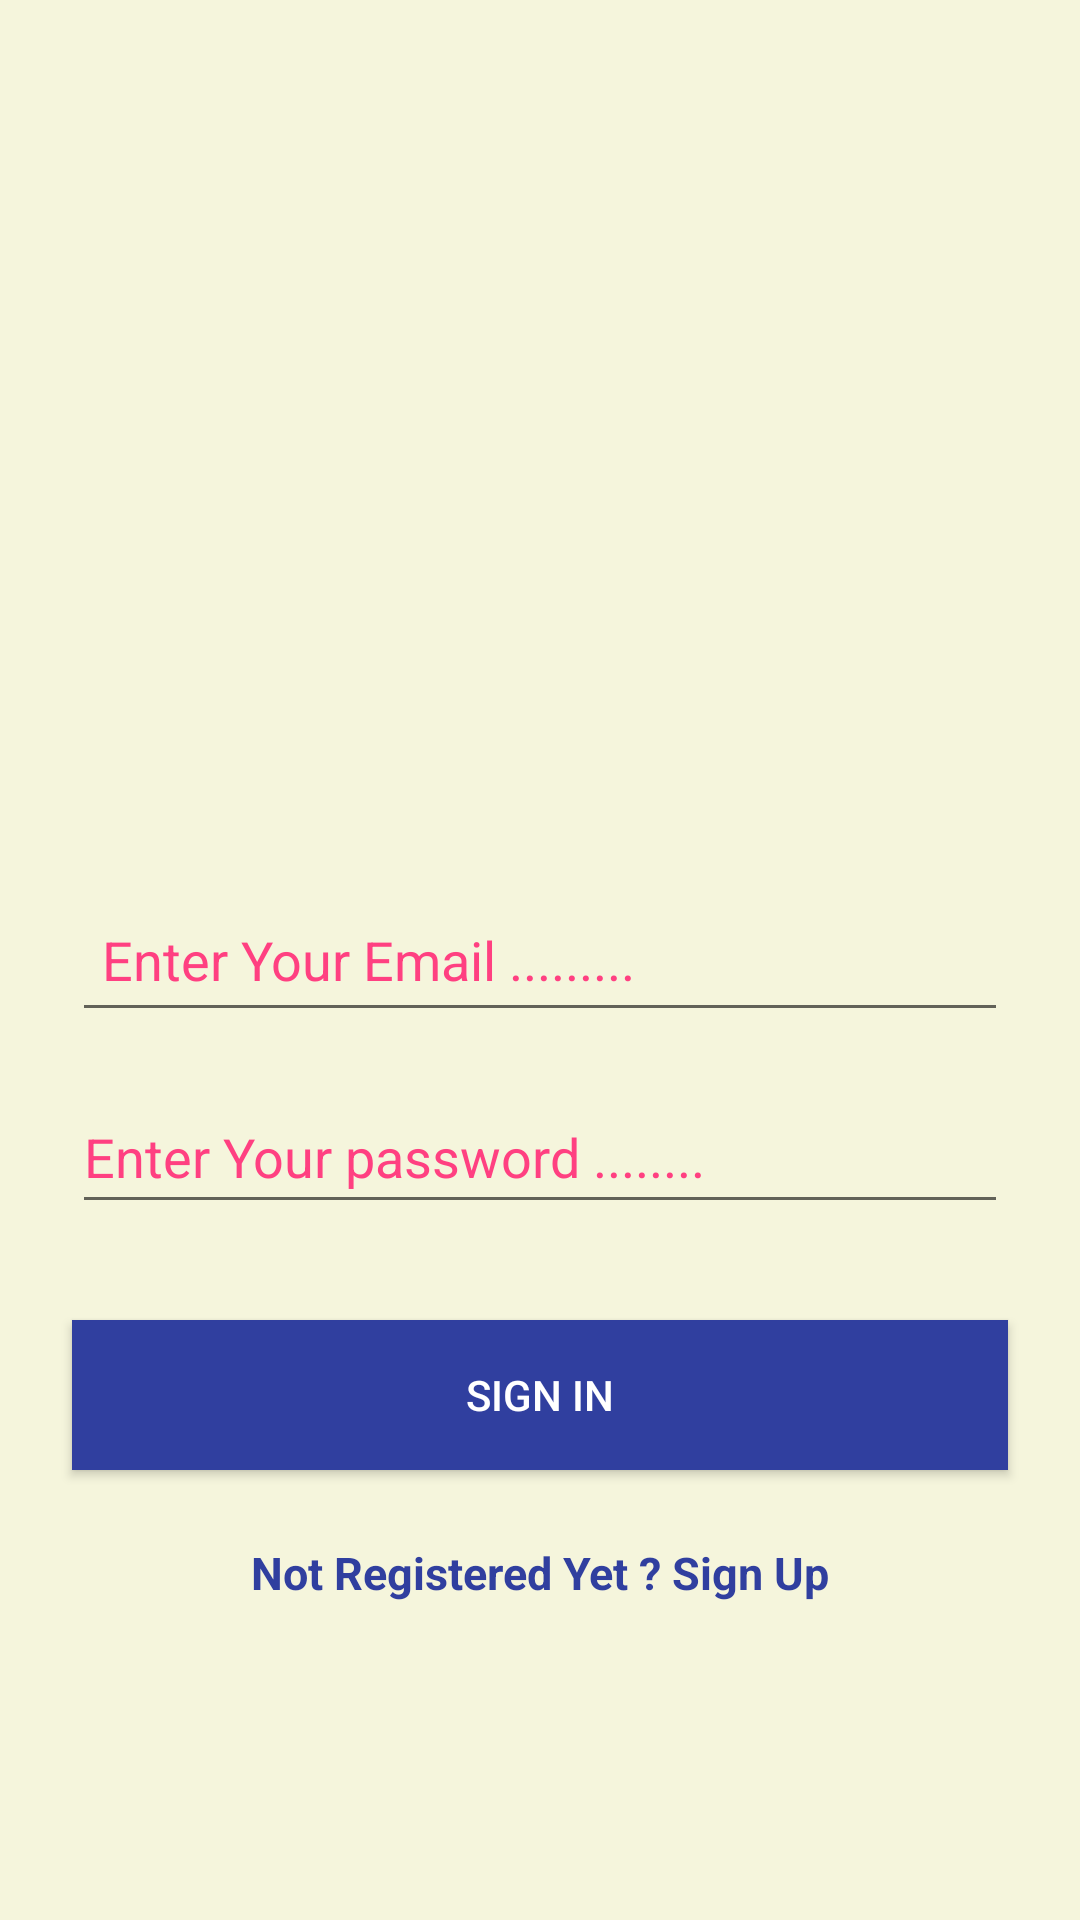

Reconstruct the res/layout file that produces this screen, plus the resources it refers to.
<!-- AndroidManifest.xml: application theme Theme.RESEP4_Android -->
<!-- res/layout/fragment_sign_in.xml -->
<?xml version="1.0" encoding="utf-8"?>
<androidx.constraintlayout.widget.ConstraintLayout
    xmlns:android="http://schemas.android.com/apk/res/android"
    xmlns:app="http://schemas.android.com/apk/res-auto"
    xmlns:tools="http://schemas.android.com/tools"
    android:layout_width="match_parent"
    android:layout_height="match_parent"
    android:background="#F5F5DC"
    tools:context=".Fragments.SignInFragment">

    <ImageView
        android:id="@+id/officeImage"
        android:layout_width="0dp"
        android:layout_height="200dp"
        android:src="@drawable/office_image_sign_in"
        android:scaleType="centerCrop"
        app:layout_constraintEnd_toEndOf="parent"
        app:layout_constraintStart_toStartOf="parent"
        app:layout_constraintTop_toTopOf="parent" />

    <EditText
        android:id="@+id/emailEditSignIn"
        android:layout_width="0dp"
        android:layout_height="48dp"
        android:layout_marginStart="24dp"
        android:layout_marginTop="96dp"
        android:layout_marginEnd="24dp"
        android:ems="10"
        android:padding="10dp"
        android:hint="Enter Your Email ........."
        android:inputType="textEmailAddress"
        android:textColor="#303F9F"
        android:textColorHint="#FF4081"
        app:layout_constraintEnd_toEndOf="parent"
        app:layout_constraintHorizontal_bias="1.0"
        app:layout_constraintStart_toStartOf="parent"
        app:layout_constraintTop_toBottomOf="@+id/officeImage" />

    <EditText
        android:id="@+id/passwordEditSignIn"
        android:layout_width="0dp"
        android:layout_height="48dp"
        android:layout_marginStart="24dp"
        android:layout_marginTop="16dp"
        android:layout_marginEnd="24dp"
        android:ems="10"
        android:hint="Enter Your password ........"
        android:inputType="textPassword"
        android:textColor="#303F9F"
        android:textColorHint="#FF4081"
        app:layout_constraintEnd_toEndOf="parent"
        app:layout_constraintHorizontal_bias="0.0"
        app:layout_constraintStart_toStartOf="parent"
        app:layout_constraintTop_toBottomOf="@+id/emailEditSignIn" />

    <Button
        android:id="@+id/signInBtn"
        android:layout_width="0dp"
        android:layout_height="50dp"
        android:layout_marginStart="24dp"
        android:layout_marginTop="32dp"
        android:layout_marginEnd="24dp"
        android:text="Sign IN"
        android:textColor="#FFFFFF"
        android:background="#303F9F"
        app:layout_constraintEnd_toEndOf="parent"
        app:layout_constraintHorizontal_bias="0.5"
        app:layout_constraintStart_toStartOf="parent"
        app:layout_constraintTop_toBottomOf="@+id/passwordEditSignIn" />

    <TextView
        android:id="@+id/signUpText"
        android:layout_width="wrap_content"
        android:layout_height="wrap_content"
        android:layout_marginTop="24dp"
        android:text="Not Registered Yet ? Sign Up"
        android:textSize="15sp"
        android:textColor="#303F9F"
        android:textStyle="bold"
        app:layout_constraintEnd_toEndOf="parent"
        app:layout_constraintHorizontal_bias="0.5"
        app:layout_constraintStart_toStartOf="parent"
        app:layout_constraintTop_toBottomOf="@+id/signInBtn" />

</androidx.constraintlayout.widget.ConstraintLayout>
<!-- resources referenced by this layout -->
<resources>
  <style name="Theme.RESEP4_Android" parent="Theme.MaterialComponents.DayNight.DarkActionBar">
          
          <item name="colorPrimary">@color/purple_500</item>
          <item name="colorPrimaryVariant">@color/purple_700</item>
          <item name="colorOnPrimary">@color/white</item>
          
          <item name="colorSecondary">@color/teal_200</item>
          <item name="colorSecondaryVariant">@color/teal_700</item>
          <item name="colorOnSecondary">@color/black</item>
          
          <item name="android:statusBarColor" tools:targetApi="l">?attr/colorPrimaryVariant</item>
          
      </style>
  <!-- not gathered from this repository: default colours our renderer supplied (Android Studio template values) -->
  <color name="purple_500">#FF6200EE</color>
  <color name="purple_700">#FF3700B3</color>
  <color name="teal_200">#FF03DAC5</color>
  <color name="teal_700">#FF018786</color>
  <color name="black">#FF000000</color>
  <color name="white">#FFFFFFFF</color>
</resources>
